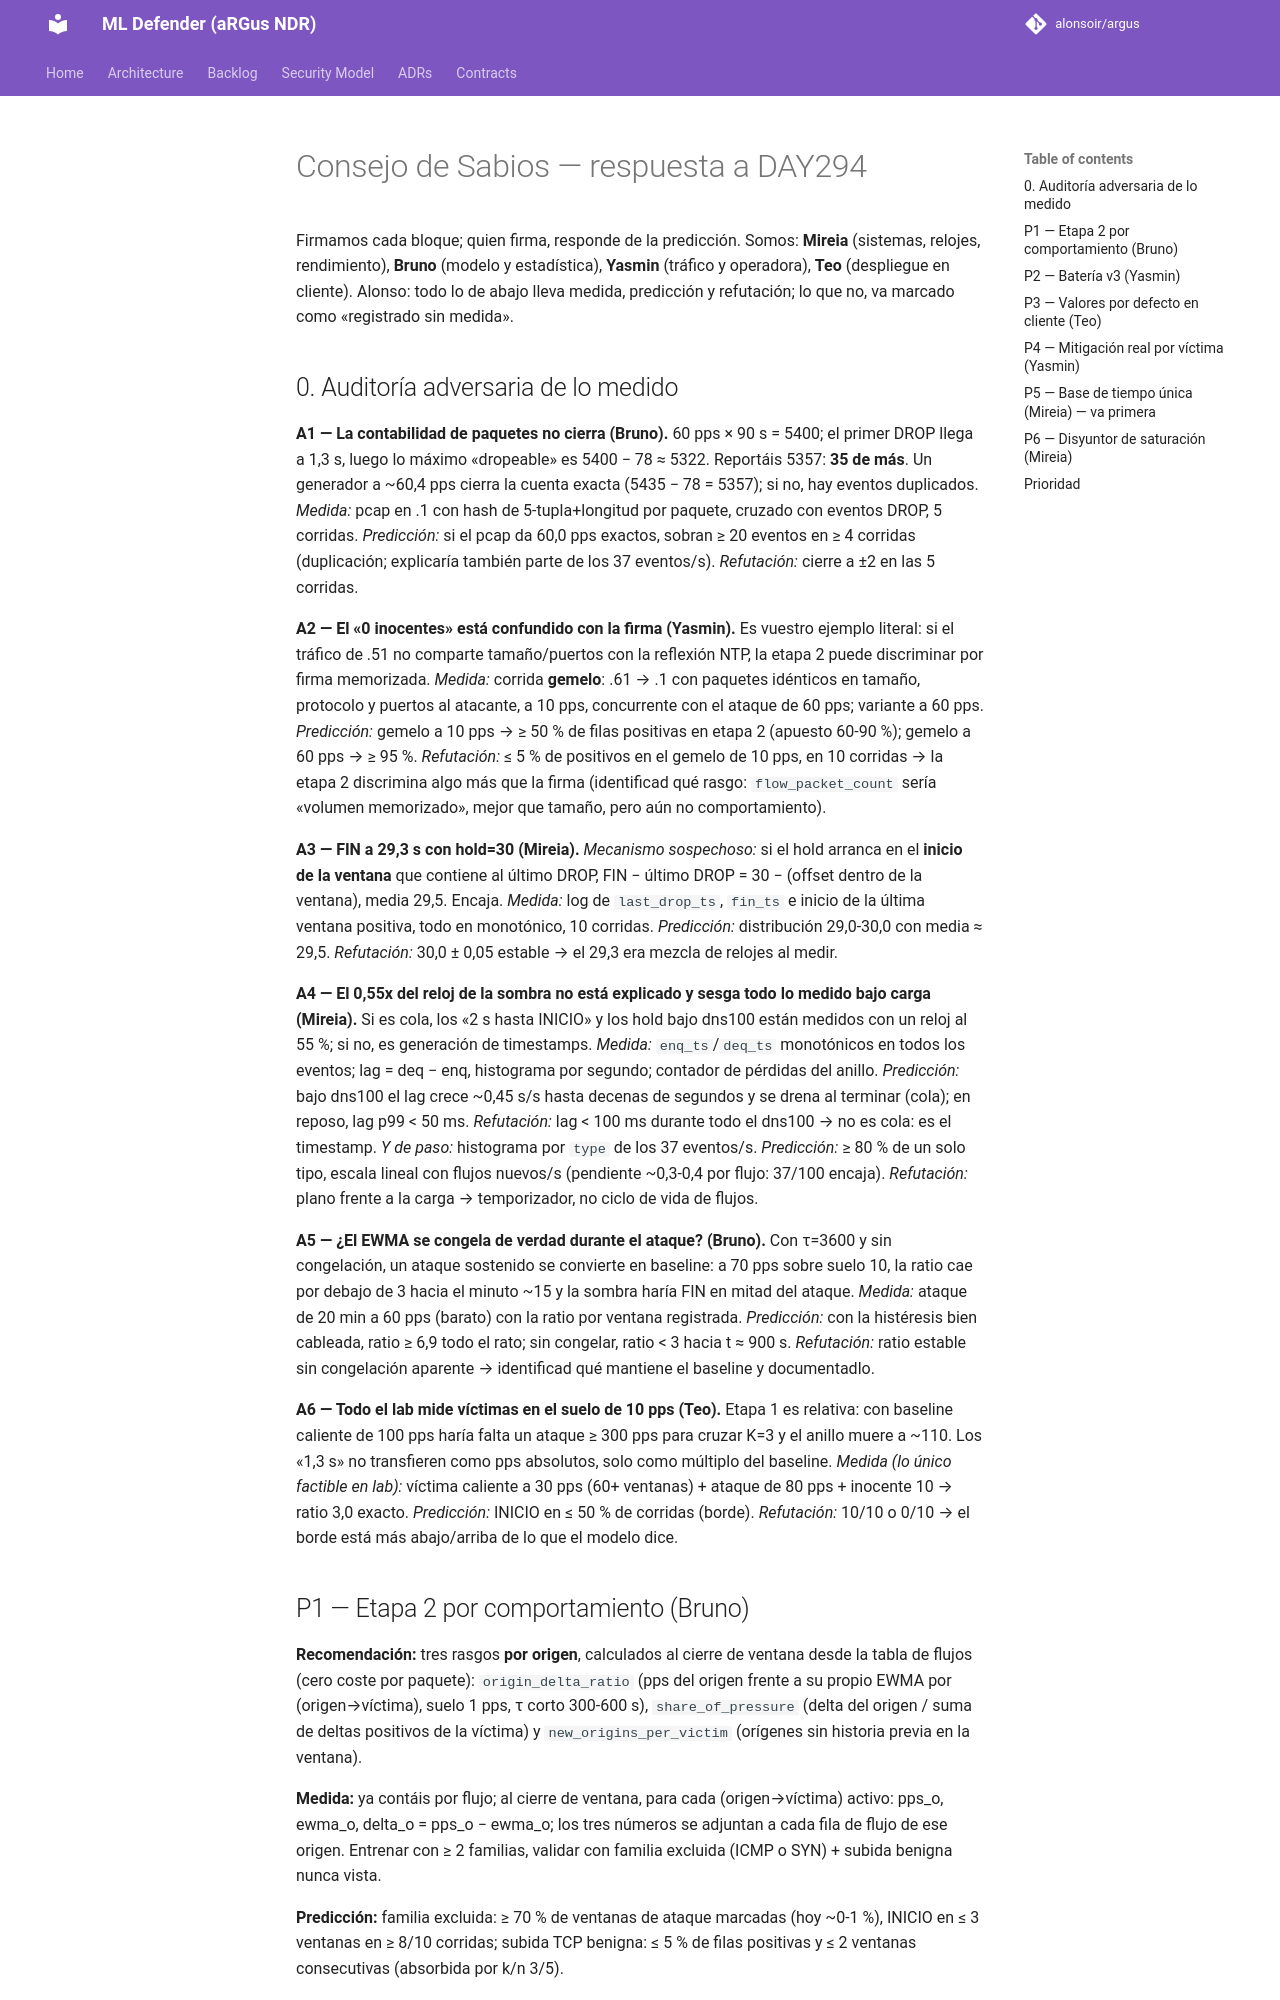

repository: alonsoir/argus · page: ml-heads/consejo_day294_z/index.html · generator: mkdocs

# Consejo de Sabios — respuesta a DAY294

Firmamos cada bloque; quien firma, responde de la predicción. Somos: **Mireia** (sistemas, relojes, rendimiento), **Bruno** (modelo y estadística), **Yasmin** (tráfico y operadora), **Teo** (despliegue en cliente). Alonso: todo lo de abajo lleva medida, predicción y refutación; lo que no, va marcado como «registrado sin medida».

## 0. Auditoría adversaria de lo medido

**A1 — La contabilidad de paquetes no cierra (Bruno).** 60 pps × 90 s = 5400; el primer DROP llega a 1,3 s, luego lo máximo «dropeable» es 5400 − 78 ≈ 5322. Reportáis 5357: **35 de más**. Un generador a ~60,4 pps cierra la cuenta exacta (5435 − 78 = 5357); si no, hay eventos duplicados. *Medida:* pcap en .1 con hash de 5-tupla+longitud por paquete, cruzado con eventos DROP, 5 corridas. *Predicción:* si el pcap da 60,0 pps exactos, sobran ≥ 20 eventos en ≥ 4 corridas (duplicación; explicaría también parte de los 37 eventos/s). *Refutación:* cierre a ±2 en las 5 corridas.

**A2 — El «0 inocentes» está confundido con la firma (Yasmin).** Es vuestro ejemplo literal: si el tráfico de .51 no comparte tamaño/puertos con la reflexión NTP, la etapa 2 puede discriminar por firma memorizada. *Medida:* corrida **gemelo**: .61 → .1 con paquetes idénticos en tamaño, protocolo y puertos al atacante, a 10 pps, concurrente con el ataque de 60 pps; variante a 60 pps. *Predicción:* gemelo a 10 pps → ≥ 50 % de filas positivas en etapa 2 (apuesto 60-90 %); gemelo a 60 pps → ≥ 95 %. *Refutación:* ≤ 5 % de positivos en el gemelo de 10 pps, en 10 corridas → la etapa 2 discrimina algo más que la firma (identificad qué rasgo: `flow_packet_count` sería «volumen memorizado», mejor que tamaño, pero aún no comportamiento).

**A3 — FIN a 29,3 s con hold=30 (Mireia).** *Mecanismo sospechoso:* si el hold arranca en el **inicio de la ventana** que contiene al último DROP, FIN − último DROP = 30 − (offset dentro de la ventana), media 29,5. Encaja. *Medida:* log de `last_drop_ts`, `fin_ts` e inicio de la última ventana positiva, todo en monotónico, 10 corridas. *Predicción:* distribución 29,0-30,0 con media ≈ 29,5. *Refutación:* 30,0 ± 0,05 estable → el 29,3 era mezcla de relojes al medir.

**A4 — El 0,55x del reloj de la sombra no está explicado y sesga todo lo medido bajo carga (Mireia).** Si es cola, los «2 s hasta INICIO» y los hold bajo dns100 están medidos con un reloj al 55 %; si no, es generación de timestamps. *Medida:* `enq_ts`/`deq_ts` monotónicos en todos los eventos; lag = deq − enq, histograma por segundo; contador de pérdidas del anillo. *Predicción:* bajo dns100 el lag crece ~0,45 s/s hasta decenas de segundos y se drena al terminar (cola); en reposo, lag p99 < 50 ms. *Refutación:* lag < 100 ms durante todo el dns100 → no es cola: es el timestamp. *Y de paso:* histograma por `type` de los 37 eventos/s. *Predicción:* ≥ 80 % de un solo tipo, escala lineal con flujos nuevos/s (pendiente ~0,3-0,4 por flujo: 37/100 encaja). *Refutación:* plano frente a la carga → temporizador, no ciclo de vida de flujos.

**A5 — ¿El EWMA se congela de verdad durante el ataque? (Bruno).** Con τ=3600 y sin congelación, un ataque sostenido se convierte en baseline: a 70 pps sobre suelo 10, la ratio cae por debajo de 3 hacia el minuto ~15 y la sombra haría FIN en mitad del ataque. *Medida:* ataque de 20 min a 60 pps (barato) con la ratio por ventana registrada. *Predicción:* con la histéresis bien cableada, ratio ≥ 6,9 todo el rato; sin congelar, ratio < 3 hacia t ≈ 900 s. *Refutación:* ratio estable sin congelación aparente → identificad qué mantiene el baseline y documentadlo.

**A6 — Todo el lab mide víctimas en el suelo de 10 pps (Teo).** Etapa 1 es relativa: con baseline caliente de 100 pps haría falta un ataque ≥ 300 pps para cruzar K=3 y el anillo muere a ~110. Los «1,3 s» no transfieren como pps absolutos, solo como múltiplo del baseline. *Medida (lo único factible en lab):* víctima caliente a 30 pps (60+ ventanas) + ataque de 80 pps + inocente 10 → ratio 3,0 exacto. *Predicción:* INICIO en ≤ 50 % de corridas (borde). *Refutación:* 10/10 o 0/10 → el borde está más abajo/arriba de lo que el modelo dice.
